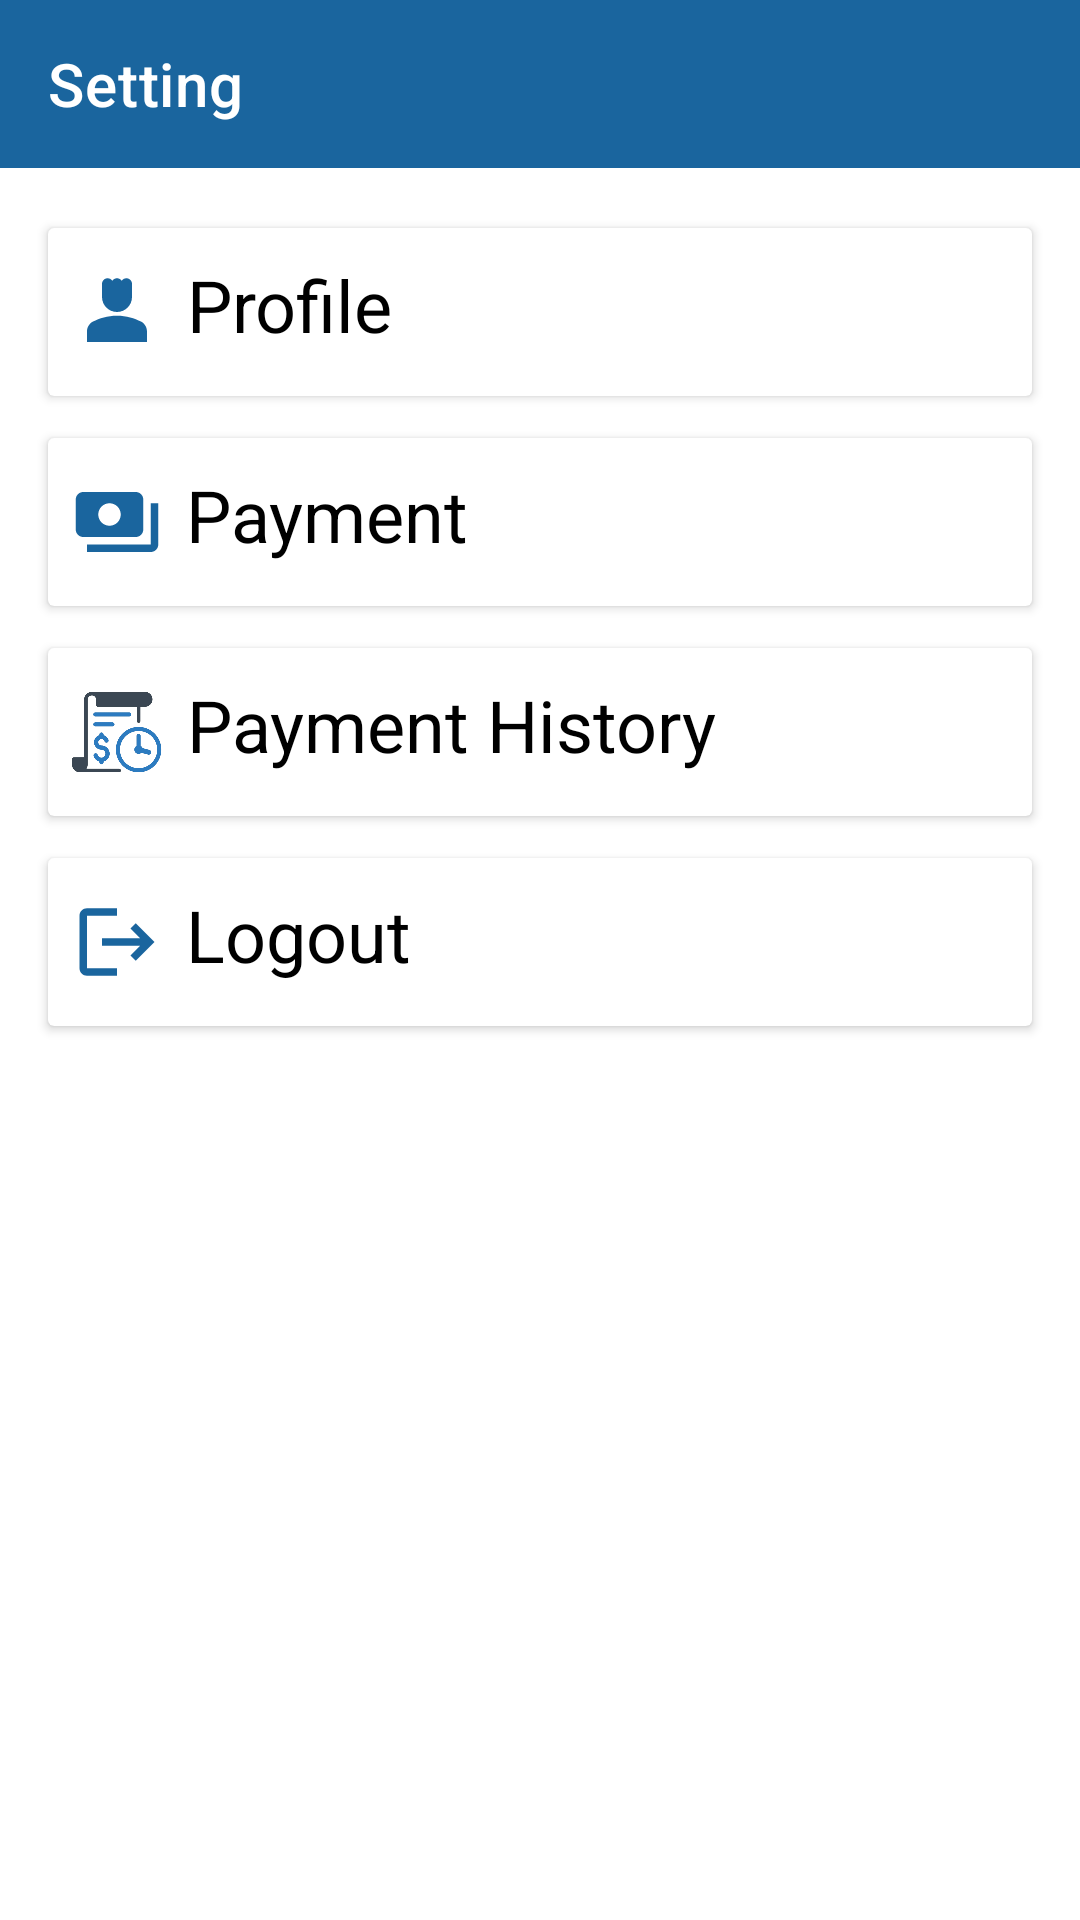

Produce the Android XML layout that renders to this screen, including the resource entries it uses.
<!-- AndroidManifest.xml: application theme Theme.ExpenceTracker -->
<!-- res/layout/fragment_settings.xml -->
<?xml version="1.0" encoding="utf-8"?>
<FrameLayout
    xmlns:app="http://schemas.android.com/apk/res-auto"
    xmlns:android="http://schemas.android.com/apk/res/android"
    xmlns:tools="http://schemas.android.com/tools"
    android:layout_width="match_parent"
    android:layout_height="match_parent"
    tools:context=".Fragments.SettingsFragment">
    <com.google.android.material.appbar.AppBarLayout
        android:layout_width="match_parent"
        android:layout_height="wrap_content"
        app:layout_constraintEnd_toEndOf="parent"
        app:layout_constraintStart_toStartOf="parent"
        app:layout_constraintTop_toTopOf="parent">

        <androidx.appcompat.widget.Toolbar
            app:titleTextColor="@color/white"
            app:title="Setting"
            android:id="@+id/toolbar"
            android:layout_width="match_parent"
            android:layout_height="wrap_content"
            android:background="@color/blue"
            android:minHeight="?attr/actionBarSize"
            android:theme="?attr/actionBarTheme"
            tools:layout_editor_absoluteX="0dp"
            tools:layout_editor_absoluteY="0dp" />

    </com.google.android.material.appbar.AppBarLayout>
    <androidx.cardview.widget.CardView
        android:layout_width="match_parent"
        android:layout_height="wrap_content"
        android:layout_marginLeft="16dp"
        android:layout_marginRight="16dp"
        android:layout_marginTop="76dp">
        <LinearLayout
            android:id="@+id/profileLL"
            android:padding="8dp"
            android:layout_width="match_parent"
            android:layout_height="wrap_content"
            android:orientation="horizontal">
            <ImageView
                android:layout_width="30dp"
                android:layout_height="40dp"
                android:src="@drawable/baseline_person_4_24"/>
            <TextView
                android:layout_width="wrap_content"
                android:layout_height="35dp"
                android:text="Profile"
                android:gravity="center"
                android:textSize="24dp"
                android:layout_marginLeft="8dp"
                android:textColor="@color/black"/>
        </LinearLayout>
    </androidx.cardview.widget.CardView>
    <androidx.cardview.widget.CardView
        android:layout_width="match_parent"
        android:layout_height="wrap_content"
        android:layout_marginLeft="16dp"
        android:layout_marginRight="16dp"
        android:layout_marginTop="146dp">
        <LinearLayout
            android:id="@+id/paymentLL"
            android:padding="8dp"
            android:layout_width="match_parent"
            android:layout_height="wrap_content"
            android:orientation="horizontal">
            <ImageView
                android:layout_width="30dp"
                android:layout_height="40dp"
                android:src="@drawable/baseline_payments_24"/>
            <TextView
                android:layout_width="wrap_content"
                android:layout_height="35dp"
                android:text="Payment"
                android:gravity="center"
                android:textSize="24dp"
                android:layout_marginLeft="8dp"
                android:textColor="@color/black"/>
        </LinearLayout>
    </androidx.cardview.widget.CardView>
    <androidx.cardview.widget.CardView
        android:layout_width="match_parent"
        android:layout_height="wrap_content"
        android:layout_marginLeft="16dp"
        android:layout_marginRight="16dp"
        android:layout_marginTop="216dp">
        <LinearLayout
            android:id="@+id/paymentHistoryLL"
            android:padding="8dp"
            android:layout_width="match_parent"
            android:layout_height="wrap_content"
            android:orientation="horizontal">
            <ImageView
                android:layout_width="30dp"
                android:layout_height="40dp"
                android:src="@drawable/payment_history"/>
            <TextView
                android:layout_width="wrap_content"
                android:layout_height="35dp"
                android:text="Payment History"
                android:gravity="center"
                android:textSize="24dp"
                android:layout_marginLeft="8dp"
                android:textColor="@color/black"/>
        </LinearLayout>
    </androidx.cardview.widget.CardView>
    <androidx.cardview.widget.CardView
        android:layout_width="match_parent"
        android:layout_height="wrap_content"
        android:layout_marginLeft="16dp"
        android:layout_marginRight="16dp"
        android:layout_marginTop="286dp">
        <LinearLayout
            android:id="@+id/logoutLL"
            android:padding="8dp"
            android:layout_width="match_parent"
            android:layout_height="wrap_content"
            android:orientation="horizontal">
            <ImageView
                android:layout_width="30dp"
                android:layout_height="40dp"
                android:src="@drawable/baseline_logout_24"/>
            <TextView
                android:layout_width="wrap_content"
                android:layout_height="35dp"
                android:text="Logout"
                android:gravity="center"
                android:textSize="24dp"
                android:layout_marginLeft="8dp"
                android:textColor="@color/black"/>
        </LinearLayout>
    </androidx.cardview.widget.CardView>
</FrameLayout>
<!-- resources referenced by this layout -->
<resources>
  <color name="black">#FF000000</color>
  <color name="blue">#1a659e</color>
  <color name="white">#FFFFFFFF</color>
  <!-- drawable baseline_logout_24 (drawable) -->
  <vector android:autoMirrored="true" android:height="24dp"
      android:tint="#1A659E" android:viewportHeight="24"
      android:viewportWidth="24" android:width="24dp" xmlns:android="http://schemas.android.com/apk/res/android">
      <path android:fillColor="@android:color/white" android:pathData="M17,7l-1.41,1.41L18.17,11H8v2h10.17l-2.58,2.58L17,17l5,-5zM4,5h8V3H4c-1.1,0 -2,0.9 -2,2v14c0,1.1 0.9,2 2,2h8v-2H4V5z"/>
  </vector>
  <!-- drawable baseline_payments_24 (drawable) -->
  <vector android:height="24dp" android:tint="#1A659E"
      android:viewportHeight="24" android:viewportWidth="24"
      android:width="24dp" xmlns:android="http://schemas.android.com/apk/res/android">
      <path android:fillColor="@android:color/white" android:pathData="M19,14L19,6c0,-1.1 -0.9,-2 -2,-2L3,4c-1.1,0 -2,0.9 -2,2v8c0,1.1 0.9,2 2,2h14c1.1,0 2,-0.9 2,-2zM10,13c-1.66,0 -3,-1.34 -3,-3s1.34,-3 3,-3 3,1.34 3,3 -1.34,3 -3,3zM23,7v11c0,1.1 -0.9,2 -2,2L4,20v-2h17L21,7h2z"/>
  </vector>
  <!-- drawable baseline_person_4_24 (drawable) -->
  <vector android:height="24dp" android:tint="#1A659E"
      android:viewportHeight="24" android:viewportWidth="24"
      android:width="24dp" xmlns:android="http://schemas.android.com/apk/res/android">
      <path android:fillColor="@android:color/white" android:pathData="M18.39,14.56C16.71,13.7 14.53,13 12,13c-2.53,0 -4.71,0.7 -6.39,1.56C4.61,15.07 4,16.1 4,17.22V20h16v-2.78C20,16.1 19.39,15.07 18.39,14.56z"/>
      <path android:fillColor="@android:color/white" android:pathData="M12,12c2.21,0 4,-1.79 4,-4c0,-1.37 0,-3.5 0,-3.5C16,3.67 15.33,3 14.5,3c-0.52,0 -0.98,0.27 -1.25,0.67C12.98,3.27 12.52,3 12,3s-0.98,0.27 -1.25,0.67C10.48,3.27 10.02,3 9.5,3C8.67,3 8,3.67 8,4.5c0,0 0,2.12 0,3.5C8,10.21 9.79,12 12,12z"/>
  </vector>
  <!-- drawable payment_history: png bitmap (drawable, 34985 bytes) -->
  <style name="Theme.ExpenceTracker" parent="Theme.MaterialComponents.DayNight.NoActionBar">
          
          <item name="colorPrimary">@color/purple_500</item>
          <item name="colorPrimaryVariant">@color/purple_700</item>
          <item name="colorOnPrimary">@color/white</item>
          
          <item name="colorSecondary">@color/teal_200</item>
          <item name="colorSecondaryVariant">@color/teal_700</item>
          <item name="colorOnSecondary">@color/black</item>
          
          <item name="android:statusBarColor">?attr/colorPrimaryVariant</item>
          
      </style>
  <color name="purple_500">#FF6200EE</color>
  <color name="purple_700">#FF3700B3</color>
  <color name="teal_200">#FF03DAC5</color>
  <color name="teal_700">#FF018786</color>
</resources>
